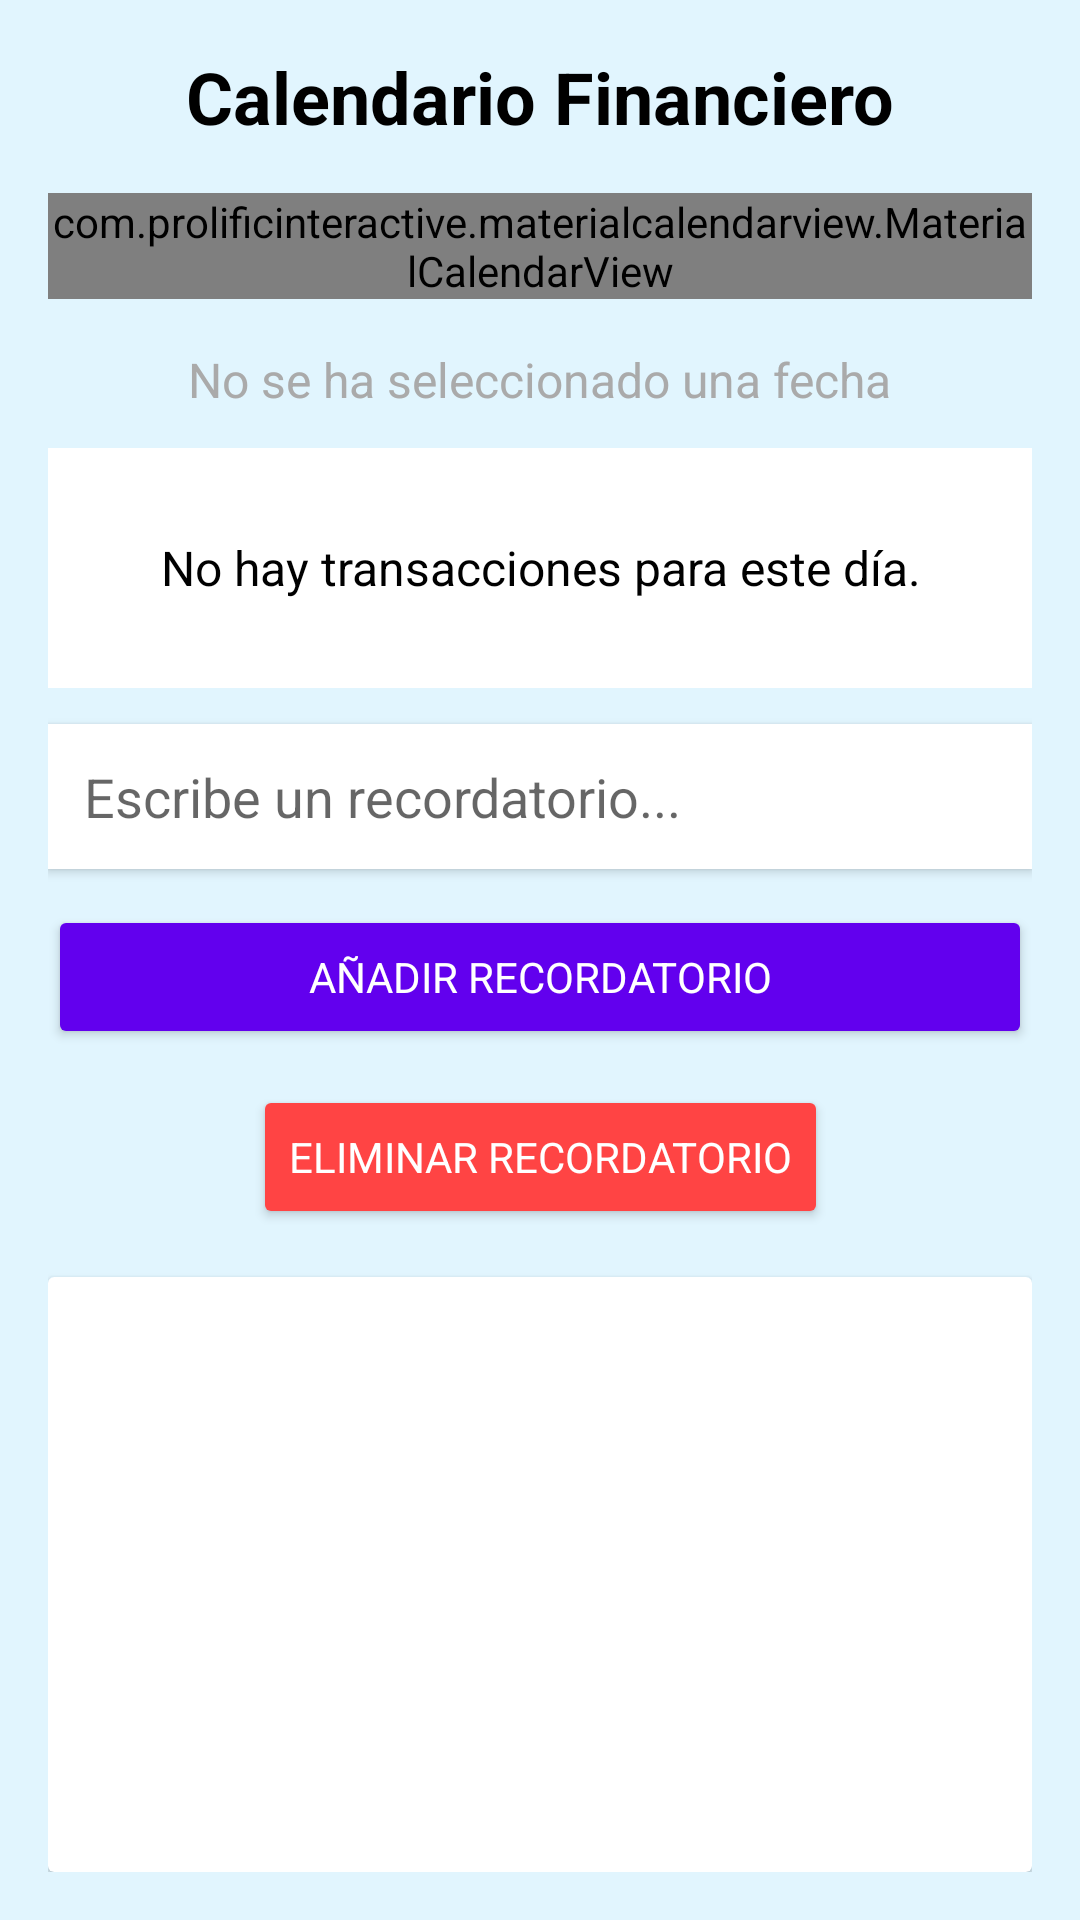

Produce the Android XML layout that renders to this screen, including the resource entries it uses.
<!-- AndroidManifest.xml: application theme Theme.EasyFinances -->
<!-- res/layout/activity_calendar.xml -->
<?xml version="1.0" encoding="utf-8"?>
<androidx.constraintlayout.widget.ConstraintLayout xmlns:android="http://schemas.android.com/apk/res/android"
    android:layout_width="match_parent"
    android:layout_height="match_parent"
    xmlns:app="http://schemas.android.com/apk/res-auto"
    android:padding="16dp"
    android:background="@color/pastelBlue">

    
    <TextView
        android:id="@+id/txtCalendarTitle"
        android:layout_width="wrap_content"
        android:layout_height="wrap_content"
        android:text="@string/calendario_financiero"
        android:textSize="24sp"
        android:textStyle="bold"
        android:textColor="@android:color/black"
        app:layout_constraintTop_toTopOf="parent"
        app:layout_constraintStart_toStartOf="parent"
        app:layout_constraintEnd_toEndOf="parent" />

    
    <com.prolificinteractive.materialcalendarview.MaterialCalendarView
        android:id="@+id/calendarView"
        android:layout_width="match_parent"
        android:layout_height="wrap_content"
        app:mcv_showOtherDates="all"
        android:layout_marginTop="16dp"
        app:layout_constraintTop_toBottomOf="@id/txtCalendarTitle"
        app:layout_constraintStart_toStartOf="parent"
        app:layout_constraintEnd_toEndOf="parent"/>

    
    <TextView
        android:id="@+id/txtSelectedDate"
        android:layout_width="wrap_content"
        android:layout_height="wrap_content"
        android:text="@string/no_se_ha_seleccionado_una_fecha"
        android:textSize="16sp"
        android:textColor="@android:color/darker_gray"
        app:layout_constraintTop_toBottomOf="@id/calendarView"
        app:layout_constraintStart_toStartOf="parent"
        app:layout_constraintEnd_toEndOf="parent"
        android:layout_marginTop="16dp" />

    
    <TextView
        android:id="@+id/txtTransactionDetails"
        android:layout_width="match_parent"
        android:layout_height="80dp"
        android:text="@string/no_hay_transacciones_para_este_dia"
        android:textSize="16sp"
        android:textColor="@android:color/black"
        android:padding="8dp"
        android:background="@android:color/white"
        android:gravity="center"
    app:layout_constraintTop_toBottomOf="@id/txtSelectedDate"
    app:layout_constraintStart_toStartOf="parent"
    app:layout_constraintEnd_toEndOf="parent"
    android:layout_marginTop="12dp"/>


    
    <EditText
        android:id="@+id/etReminderInput"
        android:layout_width="0dp"
        android:layout_height="wrap_content"
        android:hint="@string/escribe_un_recordatorio"
        android:background="@android:color/white"
        android:padding="12dp"
        android:elevation="2dp"
        app:layout_constraintTop_toBottomOf="@id/txtTransactionDetails"
        app:layout_constraintStart_toStartOf="parent"
        app:layout_constraintEnd_toEndOf="parent"
        android:layout_marginTop="12dp" />

    
    <Button
        android:id="@+id/btnSaveReminder"
        android:layout_width="0dp"
        android:layout_height="wrap_content"
        android:text="@string/aniadir_recordatorio"
        android:backgroundTint="@color/purple_500"
        android:textColor="@android:color/white"
        app:layout_constraintTop_toBottomOf="@id/etReminderInput"
        app:layout_constraintStart_toStartOf="parent"
        app:layout_constraintEnd_toEndOf="parent"
        android:layout_marginTop="12dp" />

    
    <Button
        android:id="@+id/btnDeleteReminder"
        android:layout_width="wrap_content"
        android:layout_height="wrap_content"
        android:text="@string/eliminar_recordatorio"
        android:backgroundTint="@android:color/holo_red_light"
        android:textColor="@android:color/white"
        android:layout_marginTop="12dp"
        app:layout_constraintTop_toBottomOf="@id/btnSaveReminder"
        app:layout_constraintStart_toStartOf="parent"
        app:layout_constraintEnd_toEndOf="parent"/>

    
    <androidx.cardview.widget.CardView
        android:layout_width="match_parent"
        android:layout_height="0dp"
        android:elevation="4dp"
        android:padding="8dp"
        app:layout_constraintTop_toBottomOf="@id/btnDeleteReminder"
        app:layout_constraintStart_toStartOf="parent"
        app:layout_constraintEnd_toEndOf="parent"
        app:layout_constraintBottom_toBottomOf="parent"
        android:layout_marginTop="16dp">

        
        <androidx.recyclerview.widget.RecyclerView
            android:id="@+id/recyclerReminders"
            android:layout_width="match_parent"
            android:layout_height="match_parent"
            android:padding="8dp"
            android:clipToPadding="false"/>
    </androidx.cardview.widget.CardView>

</androidx.constraintlayout.widget.ConstraintLayout>
<!-- resources referenced by this layout -->
<resources>
  <color name="pastelBlue">#E1F5FE</color>
  <color name="purple_500">#FF6200EE</color>
  <string name="aniadir_recordatorio">Añadir Recordatorio</string>
  <string name="calendario_financiero">Calendario Financiero</string>
  <string name="eliminar_recordatorio">Eliminar Recordatorio</string>
  <string name="escribe_un_recordatorio">Escribe un recordatorio...</string>
  <string name="no_hay_transacciones_para_este_dia">No hay transacciones para este día.</string>
  <string name="no_se_ha_seleccionado_una_fecha">No se ha seleccionado una fecha</string>
  <style name="Theme.EasyFinances" parent="Theme.MaterialComponents.Light.NoActionBar">
          
          <item name="colorPrimary">@color/teal_700</item>
          <item name="colorPrimaryVariant">@color/teal_200</item>
          <item name="colorOnPrimary">@color/white</item>
  
          
          <item name="android:windowBackground">@color/white</item>
          <item name="android:textColorPrimary">@color/black</item>
  
          
          <item name="fontFamily">@font/roboto</item>
  
          
          <item name="android:statusBarColor">@color/teal_700</item>
          <item name="android:navigationBarColor">@color/white</item>
      </style>
  <color name="teal_700">#FF018786</color>
  <color name="teal_200">#FF03DAC5</color>
  <color name="white">#FFFFFFFF</color>
  <color name="black">#FF000000</color>
</resources>
